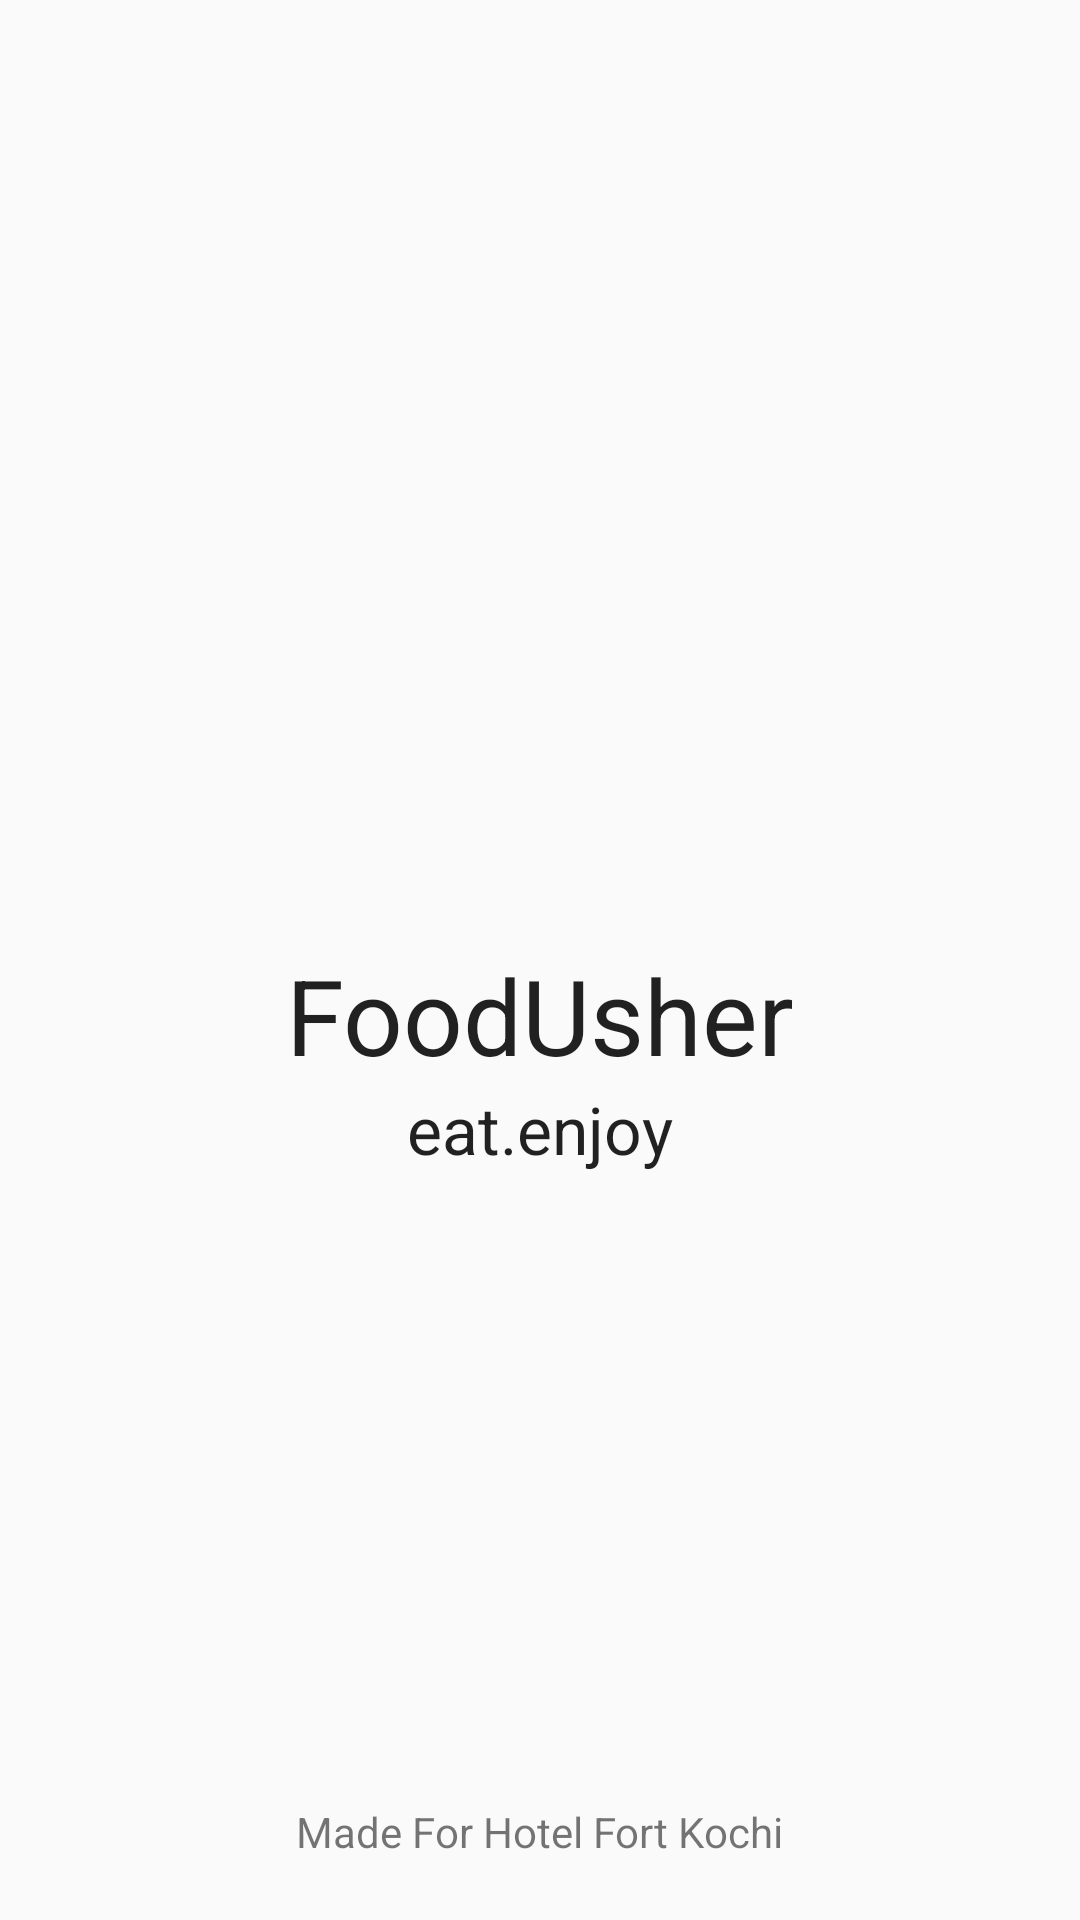

Here is an Android app screen rendered from its layout file. Give the layout XML and the strings, colors and styles it references.
<!-- AndroidManifest.xml: application theme AppTheme -->
<!-- res/layout/activity_splash.xml -->
<RelativeLayout xmlns:android="http://schemas.android.com/apk/res/android"
    xmlns:tools="http://schemas.android.com/tools"
    android:layout_width="match_parent"
    android:layout_height="match_parent"

    tools:context="com.seindev.sehal.cookbook.Splash">

    <ImageView
        android:id="@+id/logo"
        android:layout_width="175dp"
        android:layout_height="175dp"
        android:layout_alignParentTop="true"
        android:layout_centerHorizontal="true"
        android:layout_marginTop="140dp"
        android:background="@drawable/cookbook"
        android:scaleType="fitXY" />

    <TextView
        android:id="@+id/appname"
        android:layout_width="wrap_content"
        android:layout_height="wrap_content"
        android:layout_below="@+id/logo"
        android:layout_centerHorizontal="true"
        android:text="FoodUsher"
        android:textAppearance="?android:attr/textAppearanceLarge"
        android:textSize="35dp" />

    <TextView
        android:id="@+id/app"
        android:layout_width="wrap_content"
        android:layout_height="wrap_content"
        android:layout_below="@+id/appname"
        android:layout_centerHorizontal="true"
        android:text="eat.enjoy"
        android:textAppearance="?android:attr/textAppearanceLarge" />

    <TextView
        android:id="@+id/textView"
        android:layout_width="wrap_content"
        android:layout_height="wrap_content"
        android:layout_alignParentBottom="true"
        android:layout_centerHorizontal="true"
        android:layout_marginBottom="20dp"
        android:text="Made For Hotel Fort Kochi"
        android:textAppearance="?android:attr/textAppearanceSmall" />


</RelativeLayout>
<!-- resources referenced by this layout -->
<resources>
  <style name="AppTheme" parent="Theme.AppCompat.Light.NoActionBar">
          
          <item name="colorPrimary">@color/colorPrimary</item>
          <item name="colorPrimaryDark">@color/colorPrimaryDark</item>
          <item name="colorAccent">@color/colorAccent</item>
  
      </style>
  <color name="colorPrimary">#3F51B5</color>
  <color name="colorPrimaryDark">#303F9F</color>
  <color name="colorAccent">#FF4081</color>
</resources>
